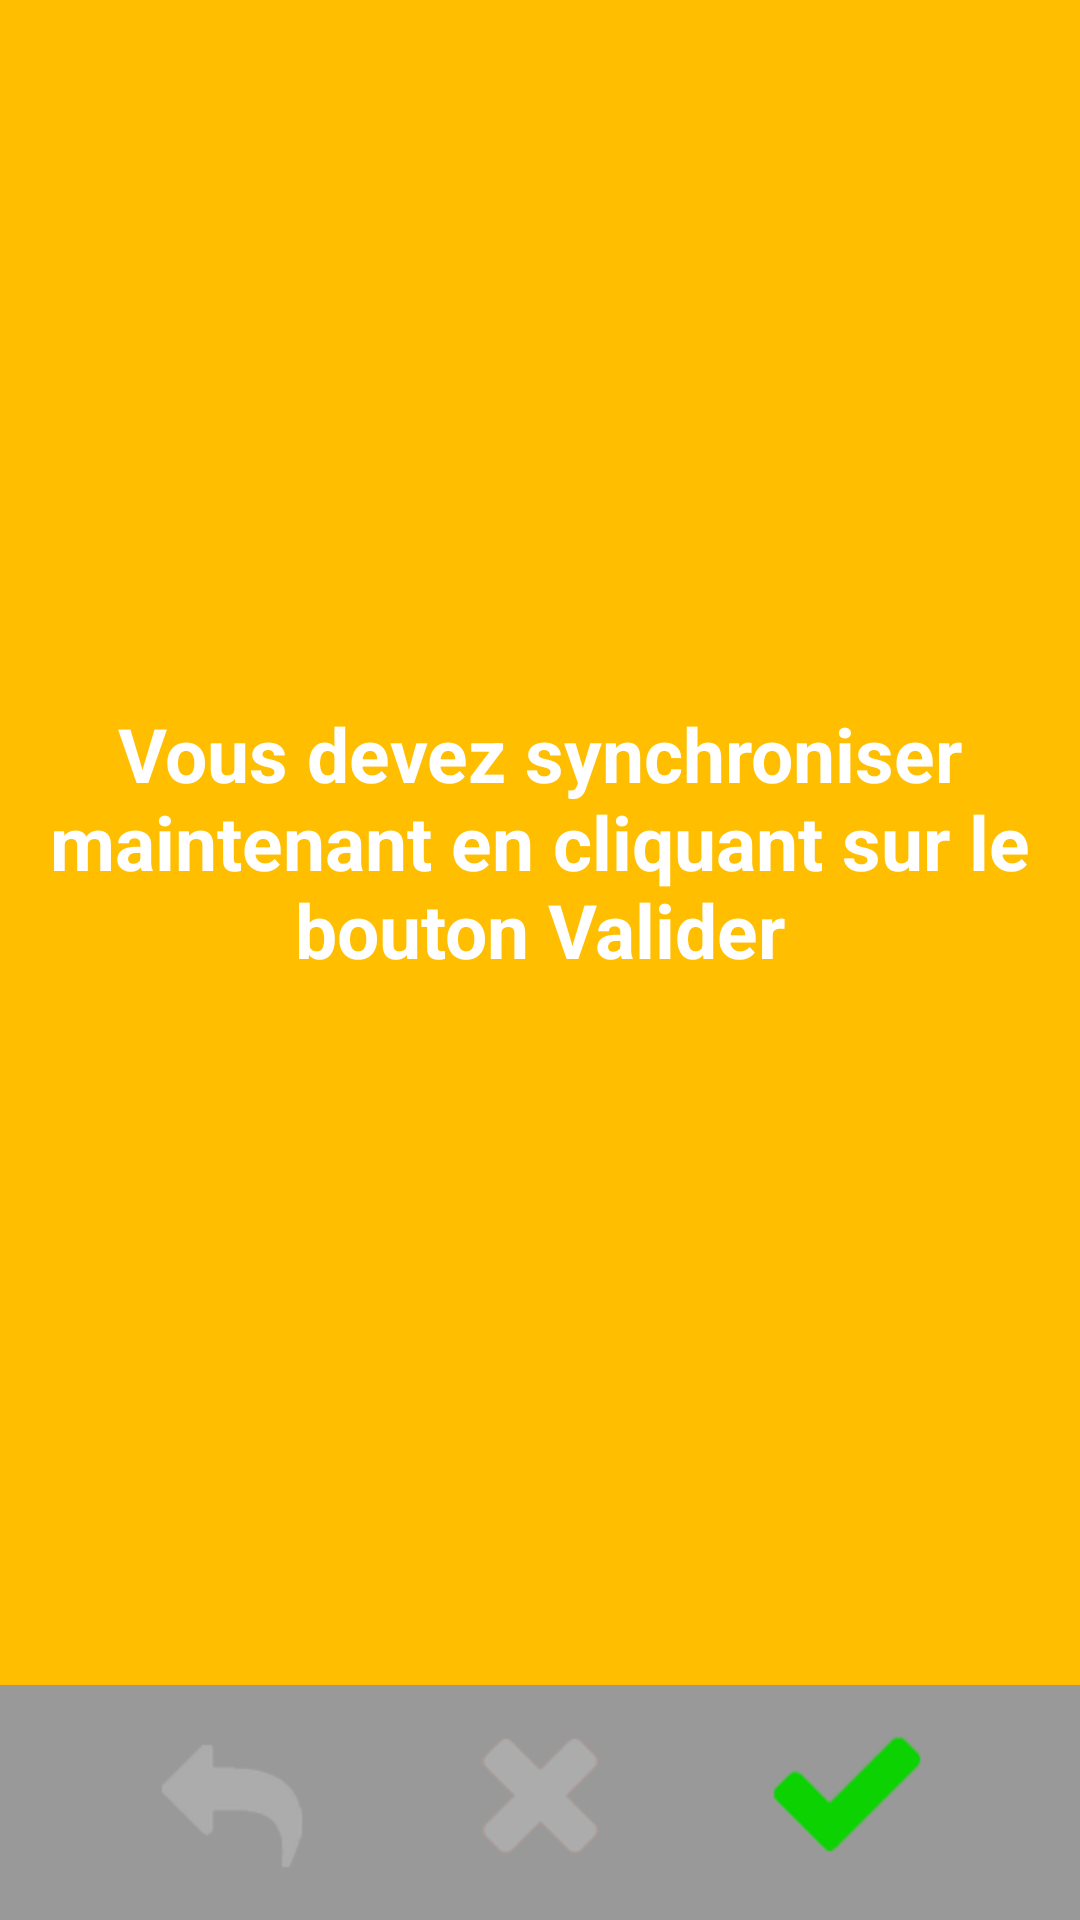

Android layout source for this screen:
<!-- AndroidManifest.xml: application theme AppTheme -->
<!-- res/layout/server_synchronization_dialog.xml -->
<?xml version="1.0" encoding="utf-8"?>
<LinearLayout xmlns:android="http://schemas.android.com/apk/res/android"
    android:layout_width="match_parent"
    android:layout_height="match_parent"
    android:background="@color/btn_sale"
    android:orientation="vertical" >

    <LinearLayout
        android:id="@+id/SynchroDialgo_layout_1"
        android:layout_width="match_parent"
        android:layout_height="0dp"
        android:layout_weight="10"
        android:gravity="center"
        android:orientation="vertical" >

        <TextView
            android:id="@+id/msg"
            android:layout_width="match_parent"
            android:layout_height="120dp"
            android:gravity="center"
            android:text="@string/synchronize_now"
            android:textColor="@color/blanc"
            android:textSize="25sp"
            android:textStyle="bold" />
    </LinearLayout>

    <RelativeLayout
        android:id="@+id/SynchroDialgo_layout_2"
        android:layout_width="fill_parent"
        android:layout_height="50dp"
        android:layout_weight="0.5"
        android:background="@color/menu_bar_bg"
        android:orientation="horizontal" >

        <Button
            android:id="@+id/Btn_return"
            style="@style/button_back" />

        <Button
            android:id="@+id/btn_Cancel"
            style="@style/button_cancel" />

        <Button
            android:id="@+id/synchronize"
            style="@style/button_valid.enabled" />
    </RelativeLayout>

</LinearLayout>
<!-- resources referenced by this layout -->
<resources>
  <color name="blanc">#FFFFFF</color>
  <color name="btn_sale">#FFBE00</color>
  <color name="menu_bar_bg">#999999</color>
  <string name="synchronize_now">Vous devez synchroniser maintenant en cliquant sur le bouton Valider</string>
  <style name="button_back">
          <item name="android:background">@drawable/btn_back_x</item>
          <item name="android:layout_width">wrap_content</item>
          <item name="android:layout_height">wrap_content</item>
          <item name="android:layout_alignParentLeft">true</item>
      </style>
  <style name="button_cancel">
          <item name="android:background">@drawable/btn_cancel_x</item>
          <item name="android:layout_width">wrap_content</item>
          <item name="android:layout_height">wrap_content</item>
          <item name="android:layout_centerHorizontal">true</item>
      </style>
  <style name="button_valid.enabled">
          <item name="android:background">@drawable/btn_valid</item>
      </style>
  <style name="AppTheme" parent="AppBaseTheme">
          <item name="android:typeface">sans</item>
      </style>
  <!-- drawable btn_back_x: png bitmap (drawable-hdpi, 2535 bytes) -->
  <!-- drawable btn_cancel_x: png bitmap (drawable-hdpi, 3732 bytes) -->
  <!-- drawable btn_valid: png bitmap (drawable-hdpi, 3070 bytes) -->
  <style name="AppBaseTheme" parent="android:Theme.Holo.Light.DarkActionBar" />
</resources>
